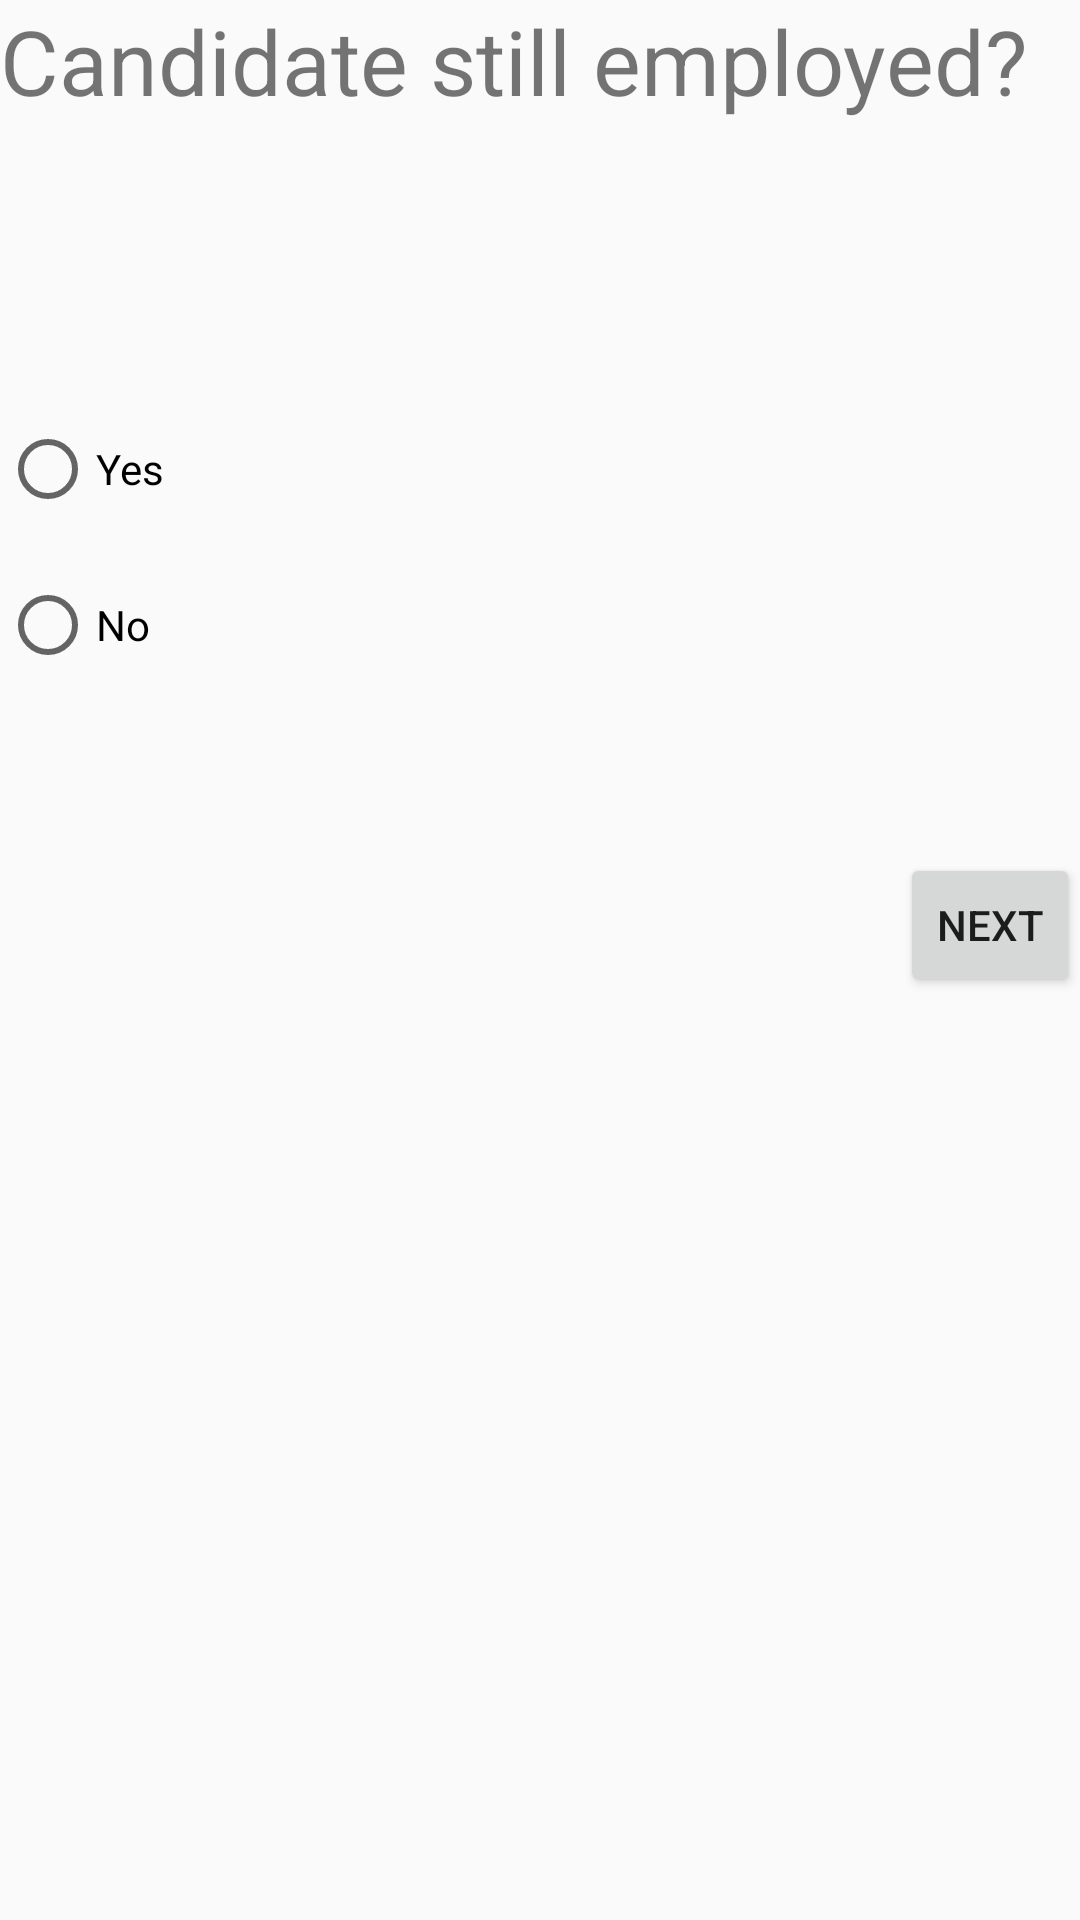

Write the Android layout XML for this screen, with the resource values it uses.
<!-- AndroidManifest.xml: application theme AppTheme -->
<!-- res/layout/activity_employerfed.xml -->
<?xml version="1.0" encoding="utf-8"?>
<LinearLayout xmlns:android="http://schemas.android.com/apk/res/android"
    xmlns:app="http://schemas.android.com/apk/res-auto"
    xmlns:tools="http://schemas.android.com/tools"
    android:layout_width="match_parent"
    android:layout_height="match_parent"
    tools:context=".Employerfed"
    android:orientation="vertical">

    <TextView
        android:id="@+id/textView18"
        android:layout_width="match_parent"
        android:layout_height="wrap_content"
        android:text="@string/candidate_still_employed"
        android:textSize="30sp"/>

    <RadioGroup
        android:id="@+id/rgid"
        android:layout_width="match_parent"
        android:layout_height="match_parent"
        android:paddingTop="100dp">

        <RadioButton
            android:id="@+id/ip6"
            android:layout_width="match_parent"
            android:layout_height="wrap_content"
            android:text="@string/yes" />

        <RadioButton
            android:id="@+id/ip7"
            android:layout_width="match_parent"
            android:layout_height="wrap_content"
            android:layout_marginTop="20dp"
            android:text="@string/no" />

        <Button
            android:id="@+id/ip8"
            android:layout_width="wrap_content"
            android:layout_height="wrap_content"
            android:layout_marginLeft="300sp"
            android:layout_marginTop="60dp"
            android:text="@string/Next" />

    </RadioGroup>
</LinearLayout>
<!-- resources referenced by this layout -->
<resources>
  <string name="Next">Next</string>
  <string name="candidate_still_employed">Candidate still employed?</string>
  <string name="no">No</string>
  <string name="yes">Yes</string>
  <style name="AppTheme" parent="Theme.AppCompat.Light.NoActionBar">
          
          <item name="colorPrimary">@color/colorPrimary</item>
          <item name="colorPrimaryDark">@color/colorPrimaryDark</item>
          <item name="colorAccent">@color/colorAccent</item>
      </style>
  <color name="colorPrimary">#6200EE</color>
  <color name="colorPrimaryDark">#3700B3</color>
  <color name="colorAccent">#03DAC5</color>
</resources>
